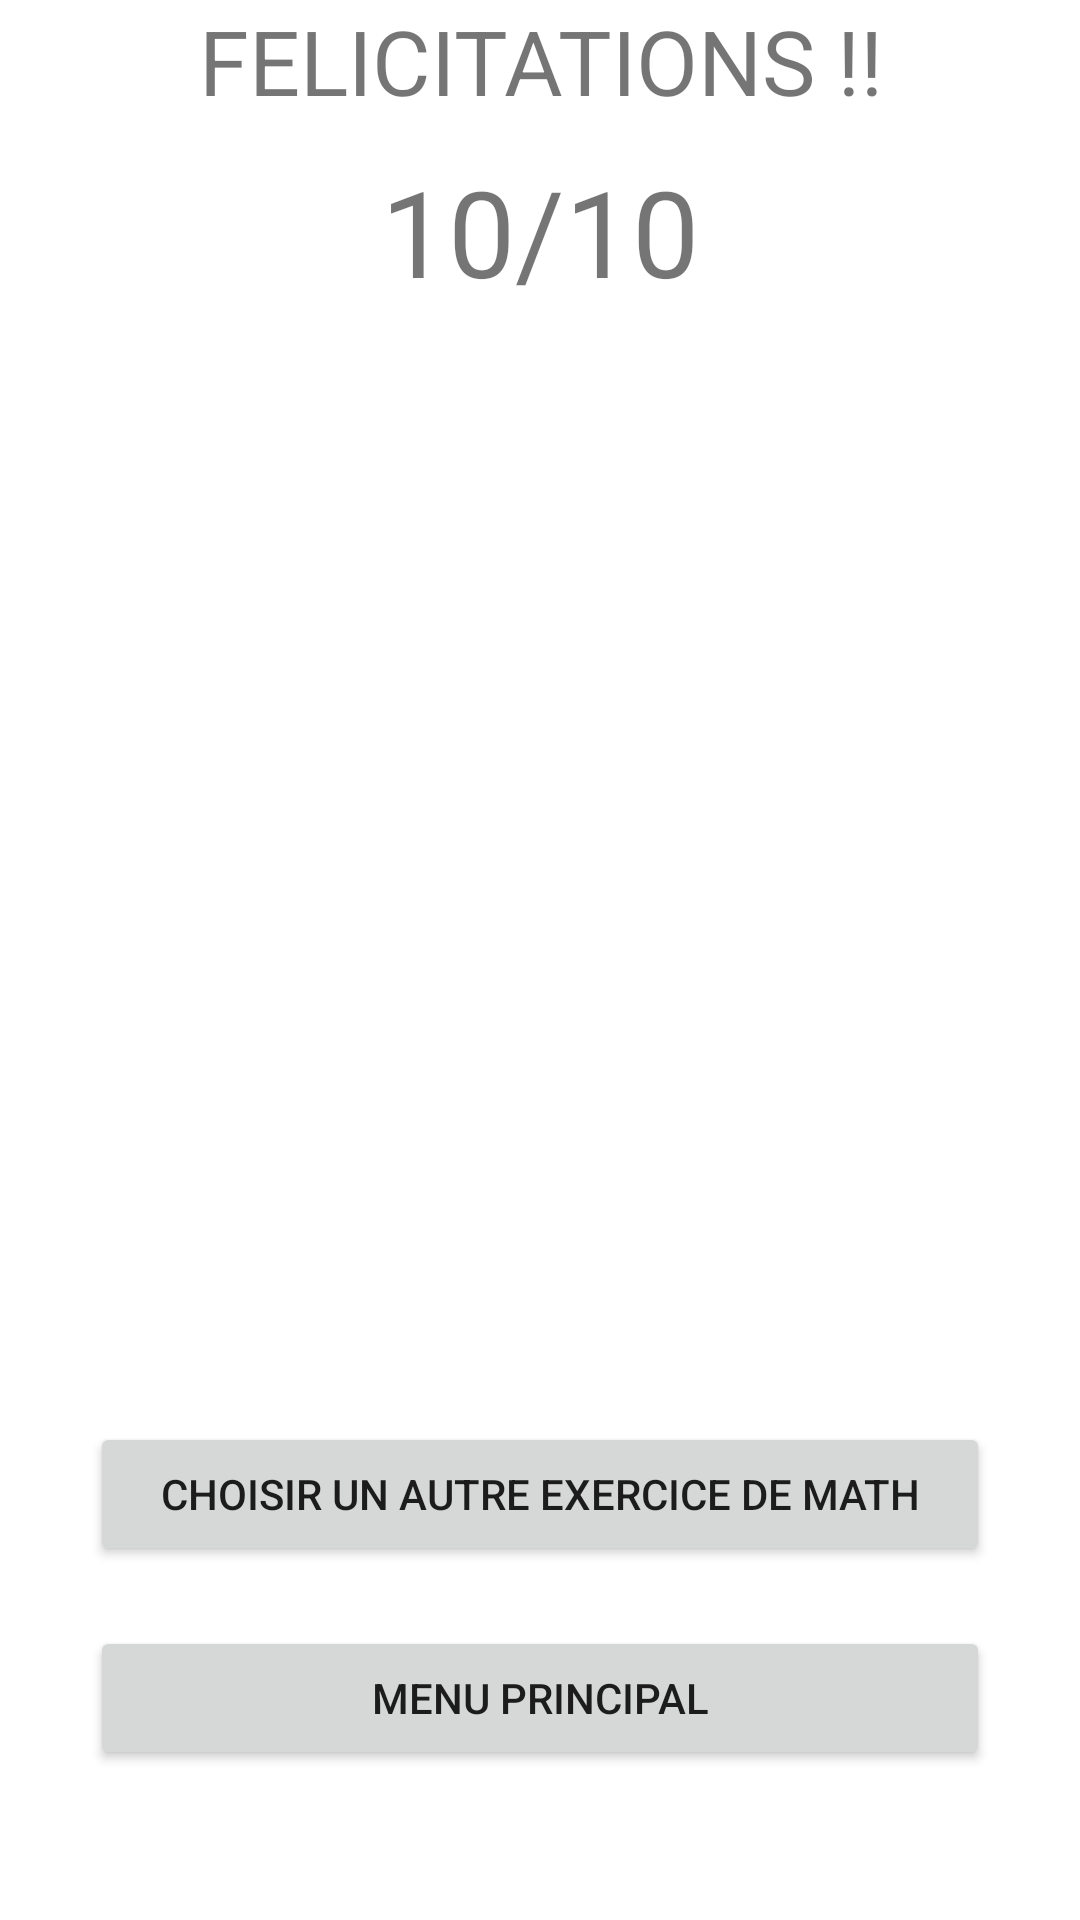

Layout XML and referenced resources for this Android screen:
<!-- AndroidManifest.xml: application theme Theme.Josserajecoledesloustics -->
<!-- res/layout/activity_math_table_reussite.xml -->
<?xml version="1.0" encoding="utf-8"?>
<LinearLayout xmlns:android="http://schemas.android.com/apk/res/android"
    xmlns:app="http://schemas.android.com/apk/res-auto"
    xmlns:tools="http://schemas.android.com/tools"
    android:layout_width="match_parent"
    android:layout_height="match_parent"
    android:orientation="vertical"
    tools:context=".activities.maths.ActivityMathTableReussite">

    <TextView
        android:layout_width="match_parent"
        android:layout_height="wrap_content"
        android:text="FELICITATIONS !!"
        android:textSize="30dp"
        android:gravity="center"/>

    <TextView
        android:id="@+id/noteMathReussite"
        android:layout_width="match_parent"
        android:layout_height="wrap_content"
        android:layout_marginTop="10dp"
        android:layout_marginBottom="10dp"
        android:text="10/10"
        android:textSize="40dp"
        android:gravity="center"/>




    <LinearLayout
        android:layout_width="match_parent"
        android:layout_height="match_parent"
        android:orientation="vertical"
        android:gravity="bottom">


        <Button
            android:layout_width="300dp"
            android:layout_height="wrap_content"
            android:layout_gravity="center"
            android:layout_marginBottom="20dp"
            android:text="Choisir un autre exercice de Math"
            android:onClick="menuMath"/>

        <Button
            android:layout_width="300dp"
            android:layout_height="wrap_content"
            android:layout_gravity="center"
            android:layout_marginBottom="50dp"
            android:text="Menu Principal"
            android:onClick="menuPrincipal"/>

    </LinearLayout>

</LinearLayout>
<!-- resources referenced by this layout -->
<resources>
  <style name="Theme.Josserajecoledesloustics" parent="Theme.MaterialComponents.DayNight.DarkActionBar">
          
          <item name="colorPrimary">@color/purple_500</item>
          <item name="colorPrimaryVariant">@color/purple_700</item>
          <item name="colorOnPrimary">@color/white</item>
          
          <item name="colorSecondary">@color/teal_200</item>
          <item name="colorSecondaryVariant">@color/teal_700</item>
          <item name="colorOnSecondary">@color/black</item>
          
          <item name="android:statusBarColor" tools:targetApi="l">?attr/colorPrimaryVariant</item>
          
      </style>
  <!-- not gathered from this repository: default colours our renderer supplied (Android Studio template values) -->
  <color name="purple_500">#FF6200EE</color>
  <color name="purple_700">#FF3700B3</color>
  <color name="teal_200">#FF03DAC5</color>
  <color name="teal_700">#FF018786</color>
  <color name="black">#FF000000</color>
  <color name="white">#FFFFFFFF</color>
</resources>
